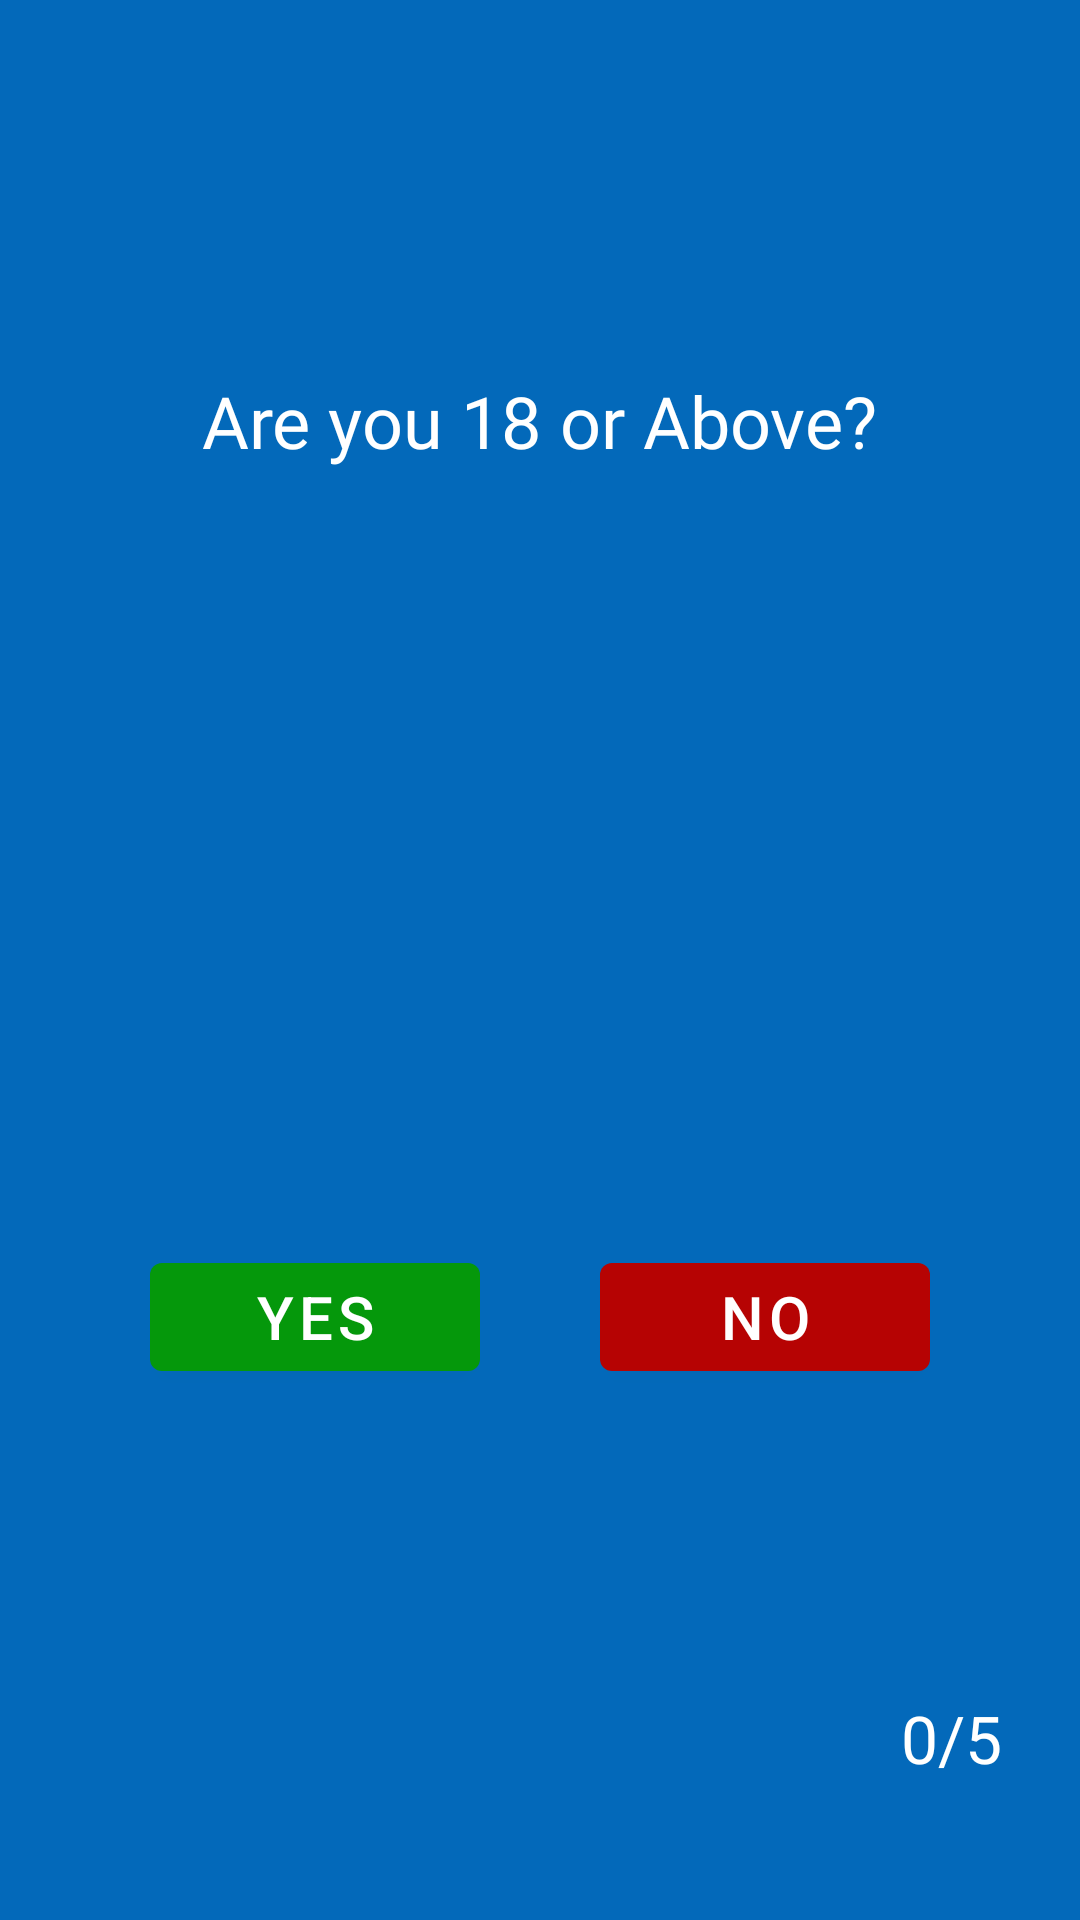

The Android layout XML behind this screen, and the referenced resources:
<!-- AndroidManifest.xml: application theme Theme.Covid19Vaccination -->
<!-- res/layout/activity_quiz.xml -->
<?xml version="1.0" encoding="utf-8"?>
<RelativeLayout xmlns:android="http://schemas.android.com/apk/res/android"
    xmlns:app="http://schemas.android.com/apk/res-auto"
    xmlns:tools="http://schemas.android.com/tools"
    android:layout_width="match_parent"
    android:layout_height="match_parent"
    android:background="@color/statusColor"
    tools:context=".QuizActivity">


    <TextView
        android:id="@+id/total"
        android:layout_width="wrap_content"
        android:layout_height="wrap_content"
        android:layout_alignParentEnd="true"
        android:layout_alignParentBottom="true"
        android:layout_marginEnd="26dp"
        android:layout_marginBottom="46dp"
        android:fontFamily="@font/roboto_mono_bold"
        android:text="@string/initial"
        android:textColor="@color/white"
        android:textSize="22sp" />

    <TextView
        android:id="@+id/question_text_view"
        android:layout_width="wrap_content"
        android:layout_height="wrap_content"
        android:layout_alignParentTop="true"
        android:layout_centerHorizontal="true"
        android:layout_marginLeft="32dp"
        android:layout_marginTop="124dp"
        android:layout_marginRight="32dp"
        android:fontFamily="@font/roboto_mono_bold"
        android:text="@string/question_1"
        android:textColor="@color/white"
        android:textSize="24sp" />

    <LinearLayout
        android:layout_width="260dp"
        android:layout_height="wrap_content"
        android:layout_alignParentBottom="true"
        android:layout_centerHorizontal="true"
        android:layout_centerVertical="false"
        android:layout_marginBottom="177dp"
        android:orientation="horizontal">

        <Button
            android:id="@+id/yes_button"
            android:layout_width="wrap_content"
            android:layout_height="wrap_content"
            android:layout_marginRight="20dp"
            android:layout_weight="1"
            android:text="@string/yes_button"
            android:textSize="20sp"
            app:backgroundTint="#05980B" />

        <Button
            android:id="@+id/no_button"
            style="border"
            android:layout_width="wrap_content"
            android:layout_height="wrap_content"
            android:layout_marginLeft="20dp"
            android:layout_weight="1"
            android:text="@string/no_button"
            android:textSize="20sp"
            app:backgroundTint="#B60303" />
    </LinearLayout>

    <ProgressBar
        android:id="@+id/progress_bar"
        style="?android:attr/progressBarStyleHorizontal"
        android:layout_width="match_parent"
        android:layout_height="wrap_content"
        android:layout_alignParentBottom="true"
        android:progressDrawable="@drawable/progress_drawable_design"
        android:layout_centerHorizontal="true" />
</RelativeLayout>
<!-- resources referenced by this layout -->
<resources>
  <color name="statusColor">#FF0369BA</color>
  <color name="white">#FFFFFFFF</color>
  <!-- drawable progress_drawable_design (drawable) -->
  <?xml version="1.0" encoding="utf-8"?>
  <selector xmlns:android="http://schemas.android.com/apk/res/android">
  
      <item android:id="@android:id/progress">
          <clip>
  
              <shape>
                  <corners android:radius="5dip" />
                  <gradient
                      android:angle="270"
                      android:endColor="#008000"
                      android:useLevel="false"
                      android:startColor="#33FF33" />
              </shape>
          </clip>
      </item>
  </selector>
  <string name="initial">0/5</string>
  <string name="no_button">NO</string>
  <string name="question_1">Are you 18 or Above\?</string>
  <string name="yes_button">YES</string>
  <style name="Theme.Covid19Vaccination" parent="Theme.MaterialComponents.DayNight.DarkActionBar">
          
          <item name="colorPrimary">@color/appColor</item>
          <item name="colorPrimaryVariant">@color/statusColor</item>
          <item name="colorOnPrimary">@color/white</item>
          <item name="colorOnSurface">@color/statusColor</item>
  
          
          <item name="colorSecondary">@color/teal_200</item>
          <item name="colorSecondaryVariant">@color/teal_700</item>
          <item name="colorOnSecondary">@color/black</item>
  
          
          <item name="android:navigationBarColor" tools:targetApi="m">?attr/colorOnSurface</item>
          <item name="android:statusBarColor" tools:targetApi="m">?attr/colorOnSurface</item>
          
      </style>
  <color name="appColor">#45A9F8</color>
  <color name="teal_200">#FF03DAC5</color>
  <color name="teal_700">#FF018786</color>
  <color name="black">#FF000000</color>
</resources>
